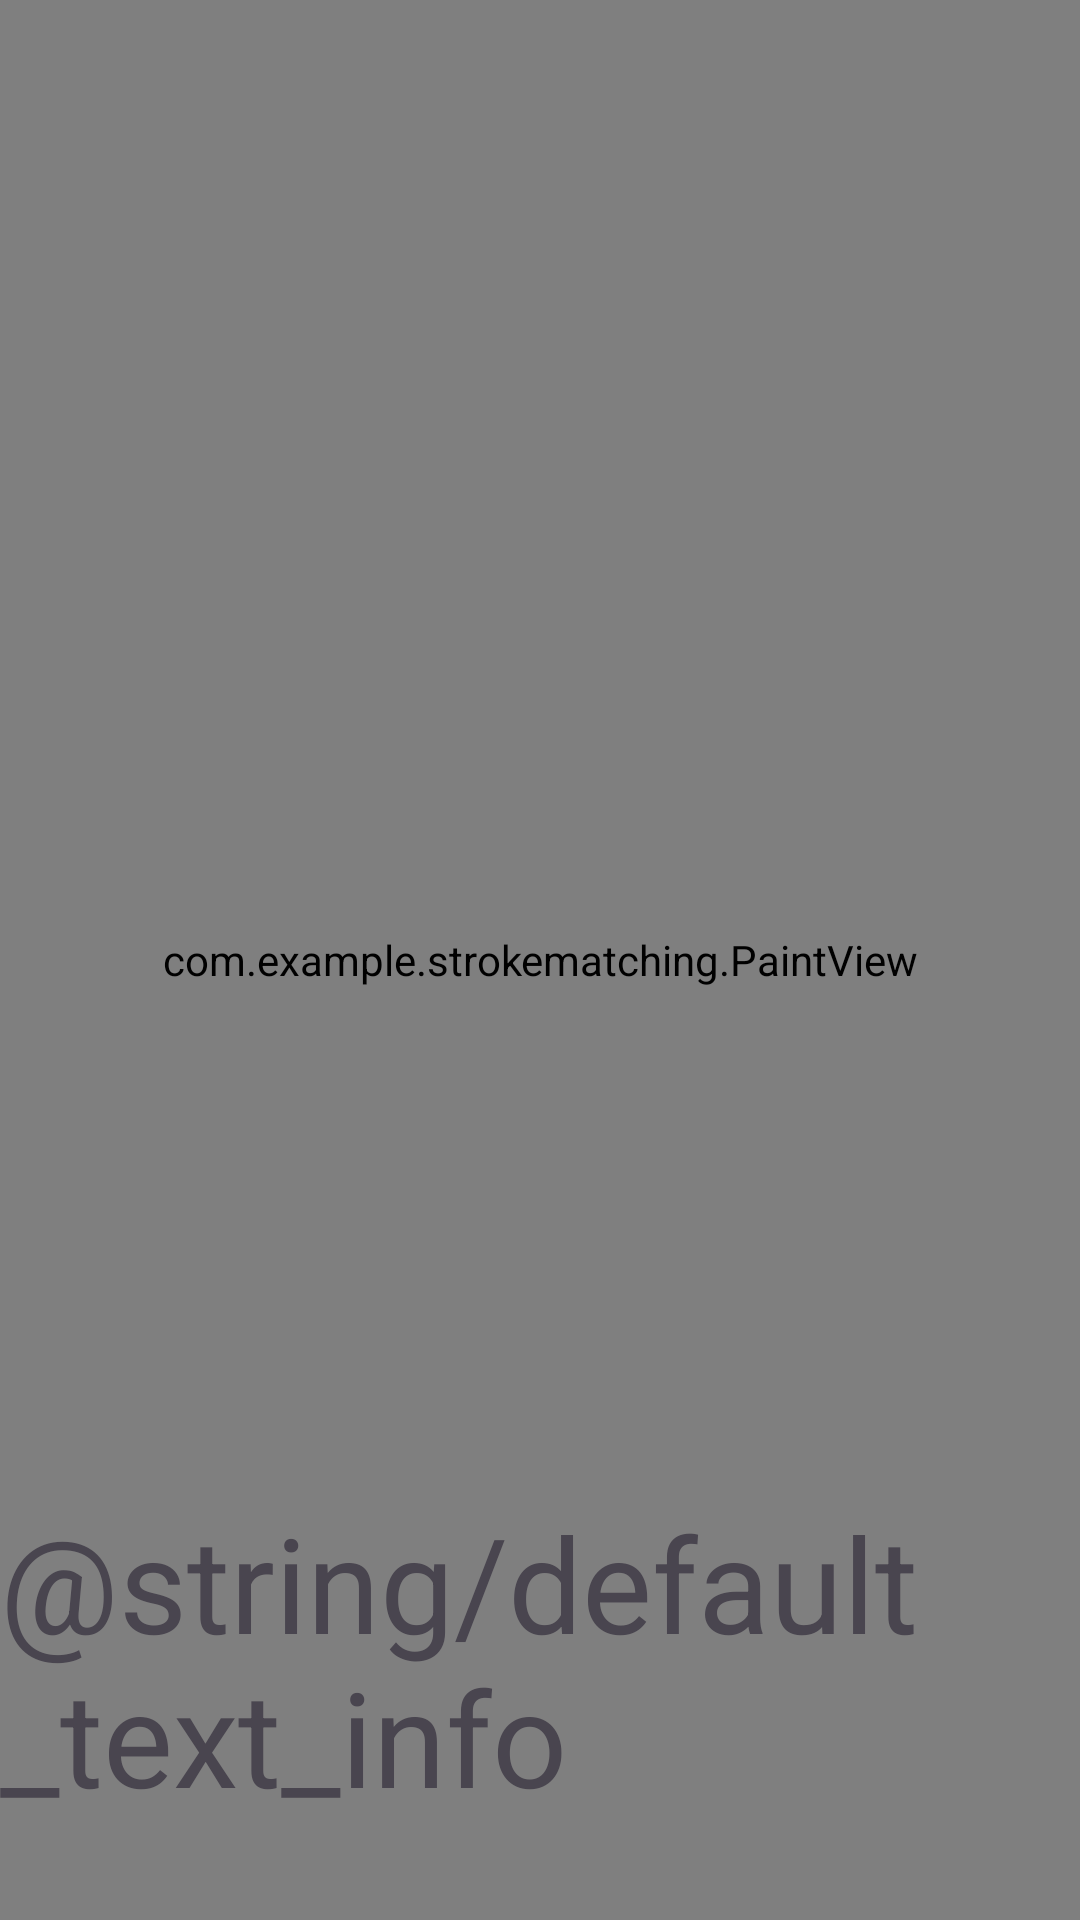

Write the Android layout XML for this screen, with the resource values it uses.
<!-- AndroidManifest.xml: application theme Theme.StrokeMatching -->
<!-- res/layout/activity_main.xml -->
<?xml version="1.0" encoding="utf-8"?>
<androidx.constraintlayout.widget.ConstraintLayout xmlns:android="http://schemas.android.com/apk/res/android"
    xmlns:app="http://schemas.android.com/apk/res-auto"
    xmlns:tools="http://schemas.android.com/tools"
    android:layout_width="match_parent"
    android:layout_height="match_parent"
    tools:context=".MainActivity"
    tools:ignore="ExtraText">

    <include layout="@layout/paint_view"/>

    <RelativeLayout
        android:layout_width="match_parent"
        android:layout_height="match_parent">
        <TextView
            android:id="@+id/default_text_info"
            android:layout_width="wrap_content"
            android:layout_height="wrap_content"
            android:text="@string/default_text_info"
            android:layout_centerHorizontal="true"
            android:layout_alignParentBottom="true"
            android:layout_marginBottom="32dp"
            android:textSize="44sp"/>









    </RelativeLayout>


</androidx.constraintlayout.widget.ConstraintLayout>
<!-- res/layout/paint_view.xml (included above) -->
<?xml version="1.0" encoding="utf-8"?>
<androidx.constraintlayout.widget.ConstraintLayout xmlns:android="http://schemas.android.com/apk/res/android"
    android:layout_width="match_parent"
    android:layout_height="match_parent">

    <com.example.strokematching.PaintView
        android:layout_width="match_parent"
        android:layout_height="match_parent"/>

</androidx.constraintlayout.widget.ConstraintLayout>
<!-- resources referenced by this layout -->
<resources>
  <style name="Theme.StrokeMatching" parent="Base.Theme.StrokeMatching" />
  <style name="Base.Theme.StrokeMatching" parent="Theme.Material3.DayNight.NoActionBar">
          
          
      </style>
</resources>
